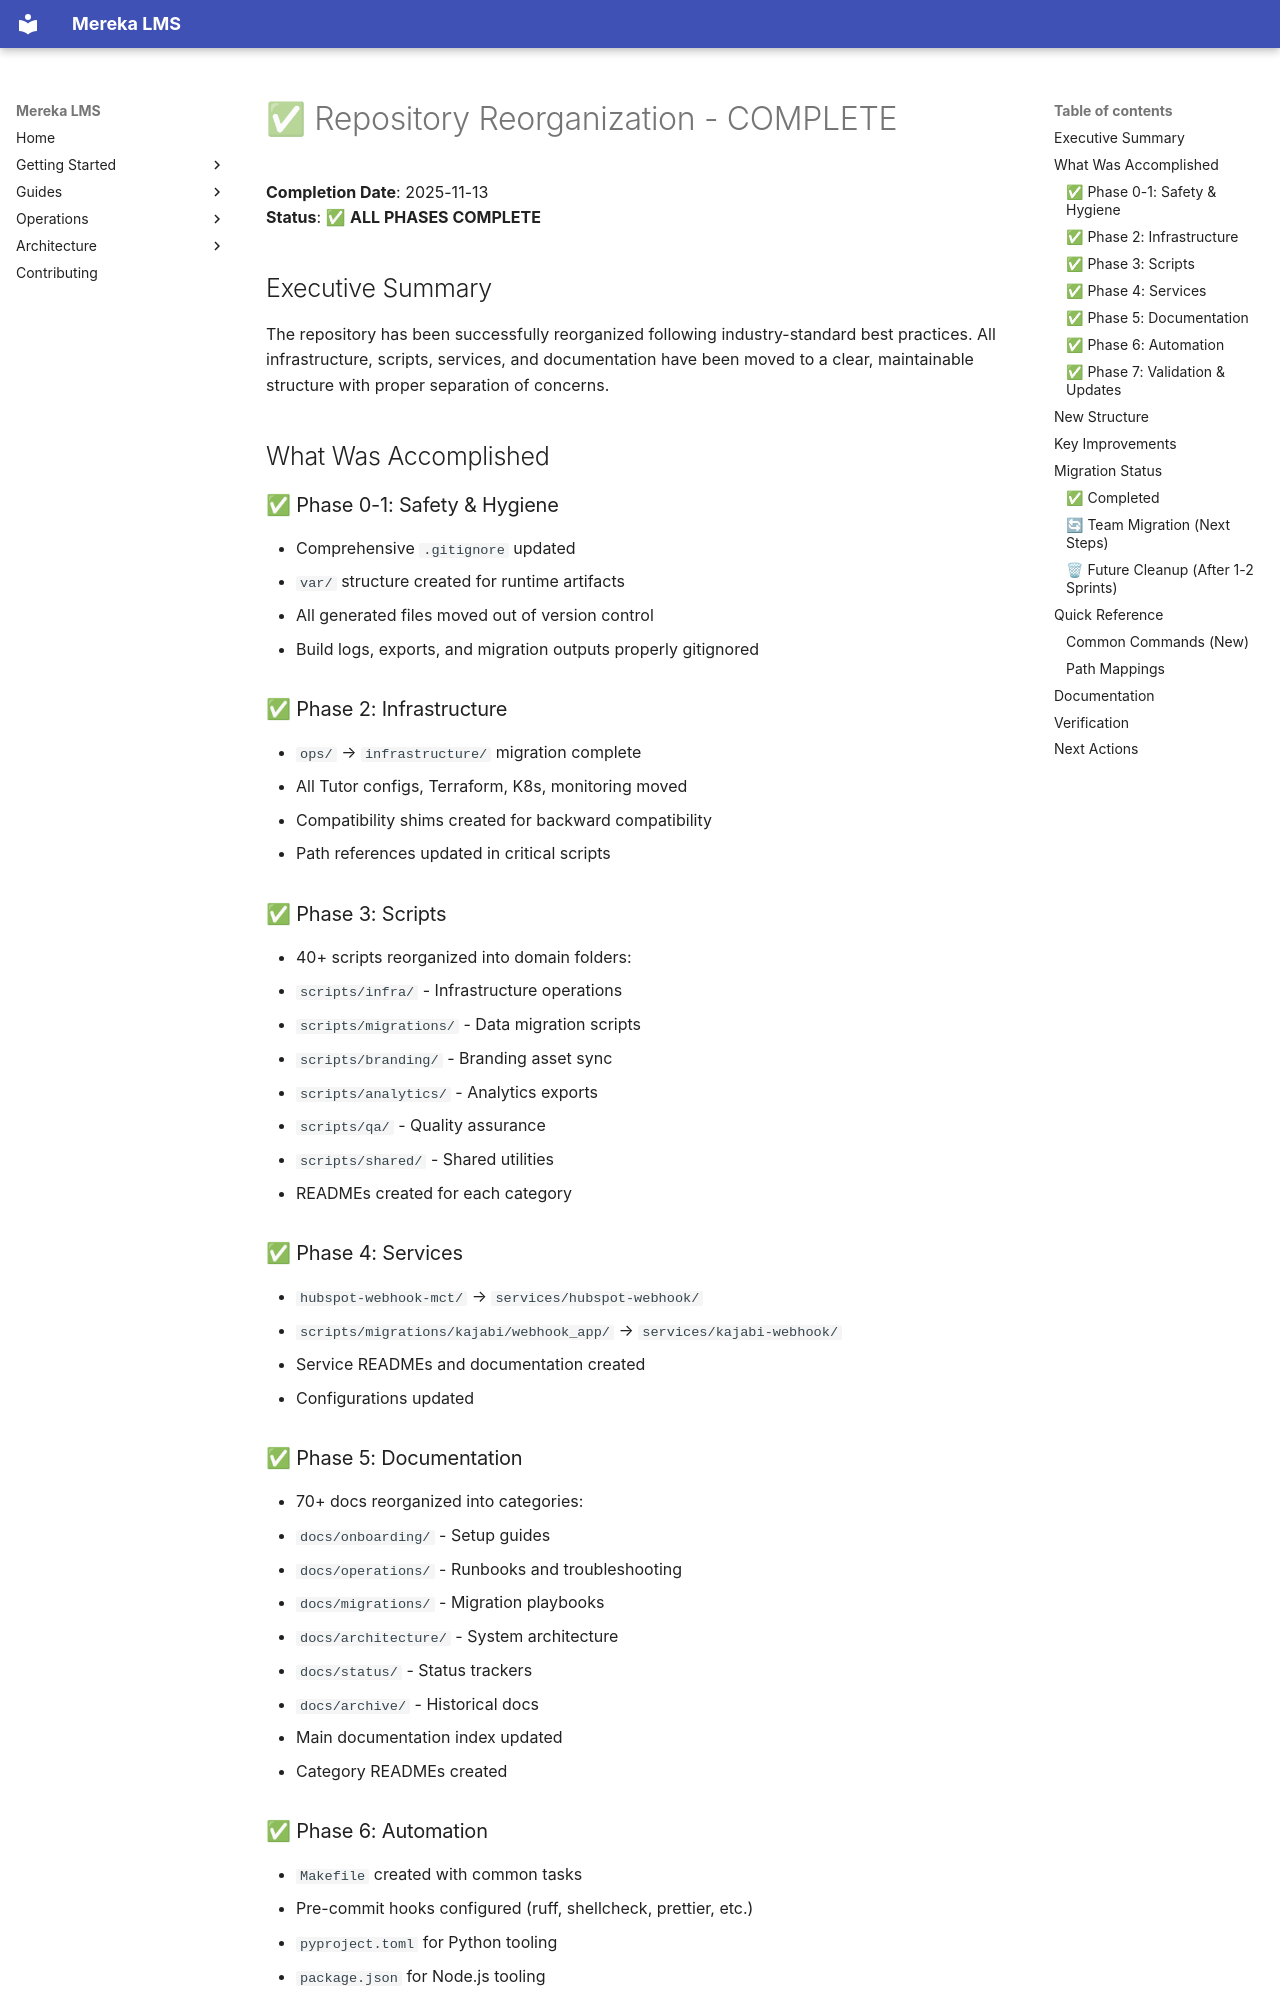

repository: lifeofgurpreet/mereka-lms-prototype · page: archive/root-cleanup-20260203/REORGANIZATION_COMPLETE/index.html · generator: mkdocs

# ✅ Repository Reorganization - COMPLETE

**Completion Date**: 2025-11-13  
**Status**: ✅ **ALL PHASES COMPLETE**

## Executive Summary

The repository has been successfully reorganized following industry-standard best practices. All infrastructure, scripts, services, and documentation have been moved to a clear, maintainable structure with proper separation of concerns.

## What Was Accomplished

### ✅ Phase 0-1: Safety & Hygiene
- Comprehensive `.gitignore` updated
- `var/` structure created for runtime artifacts
- All generated files moved out of version control
- Build logs, exports, and migration outputs properly gitignored

### ✅ Phase 2: Infrastructure
- `ops/` → `infrastructure/` migration complete
- All Tutor configs, Terraform, K8s, monitoring moved
- Compatibility shims created for backward compatibility
- Path references updated in critical scripts

### ✅ Phase 3: Scripts
- 40+ scripts reorganized into domain folders:
  - `scripts/infra/` - Infrastructure operations
  - `scripts/migrations/` - Data migration scripts
  - `scripts/branding/` - Branding asset sync
  - `scripts/analytics/` - Analytics exports
  - `scripts/qa/` - Quality assurance
  - `scripts/shared/` - Shared utilities
- READMEs created for each category

### ✅ Phase 4: Services
- `hubspot-webhook-mct/` → `services/hubspot-webhook/`
- `scripts/migrations/kajabi/webhook_app/` → `services/kajabi-webhook/`
- Service READMEs and documentation created
- Configurations updated

### ✅ Phase 5: Documentation
- 70+ docs reorganized into categories:
  - `docs/onboarding/` - Setup guides
  - `docs/operations/` - Runbooks and troubleshooting
  - `docs/migrations/` - Migration playbooks
  - `docs/architecture/` - System architecture
  - `docs/status/` - Status trackers
  - `docs/archive/` - Historical docs
- Main documentation index updated
- Category READMEs created

### ✅ Phase 6: Automation
- `Makefile` created with common tasks
- Pre-commit hooks configured (ruff, shellcheck, prettier, etc.)
- `pyproject.toml` for Python tooling
- `package.json` for Node.js tooling
- `.editorconfig` for consistent formatting
- `CONTRIBUTING.md` with development guidelines
